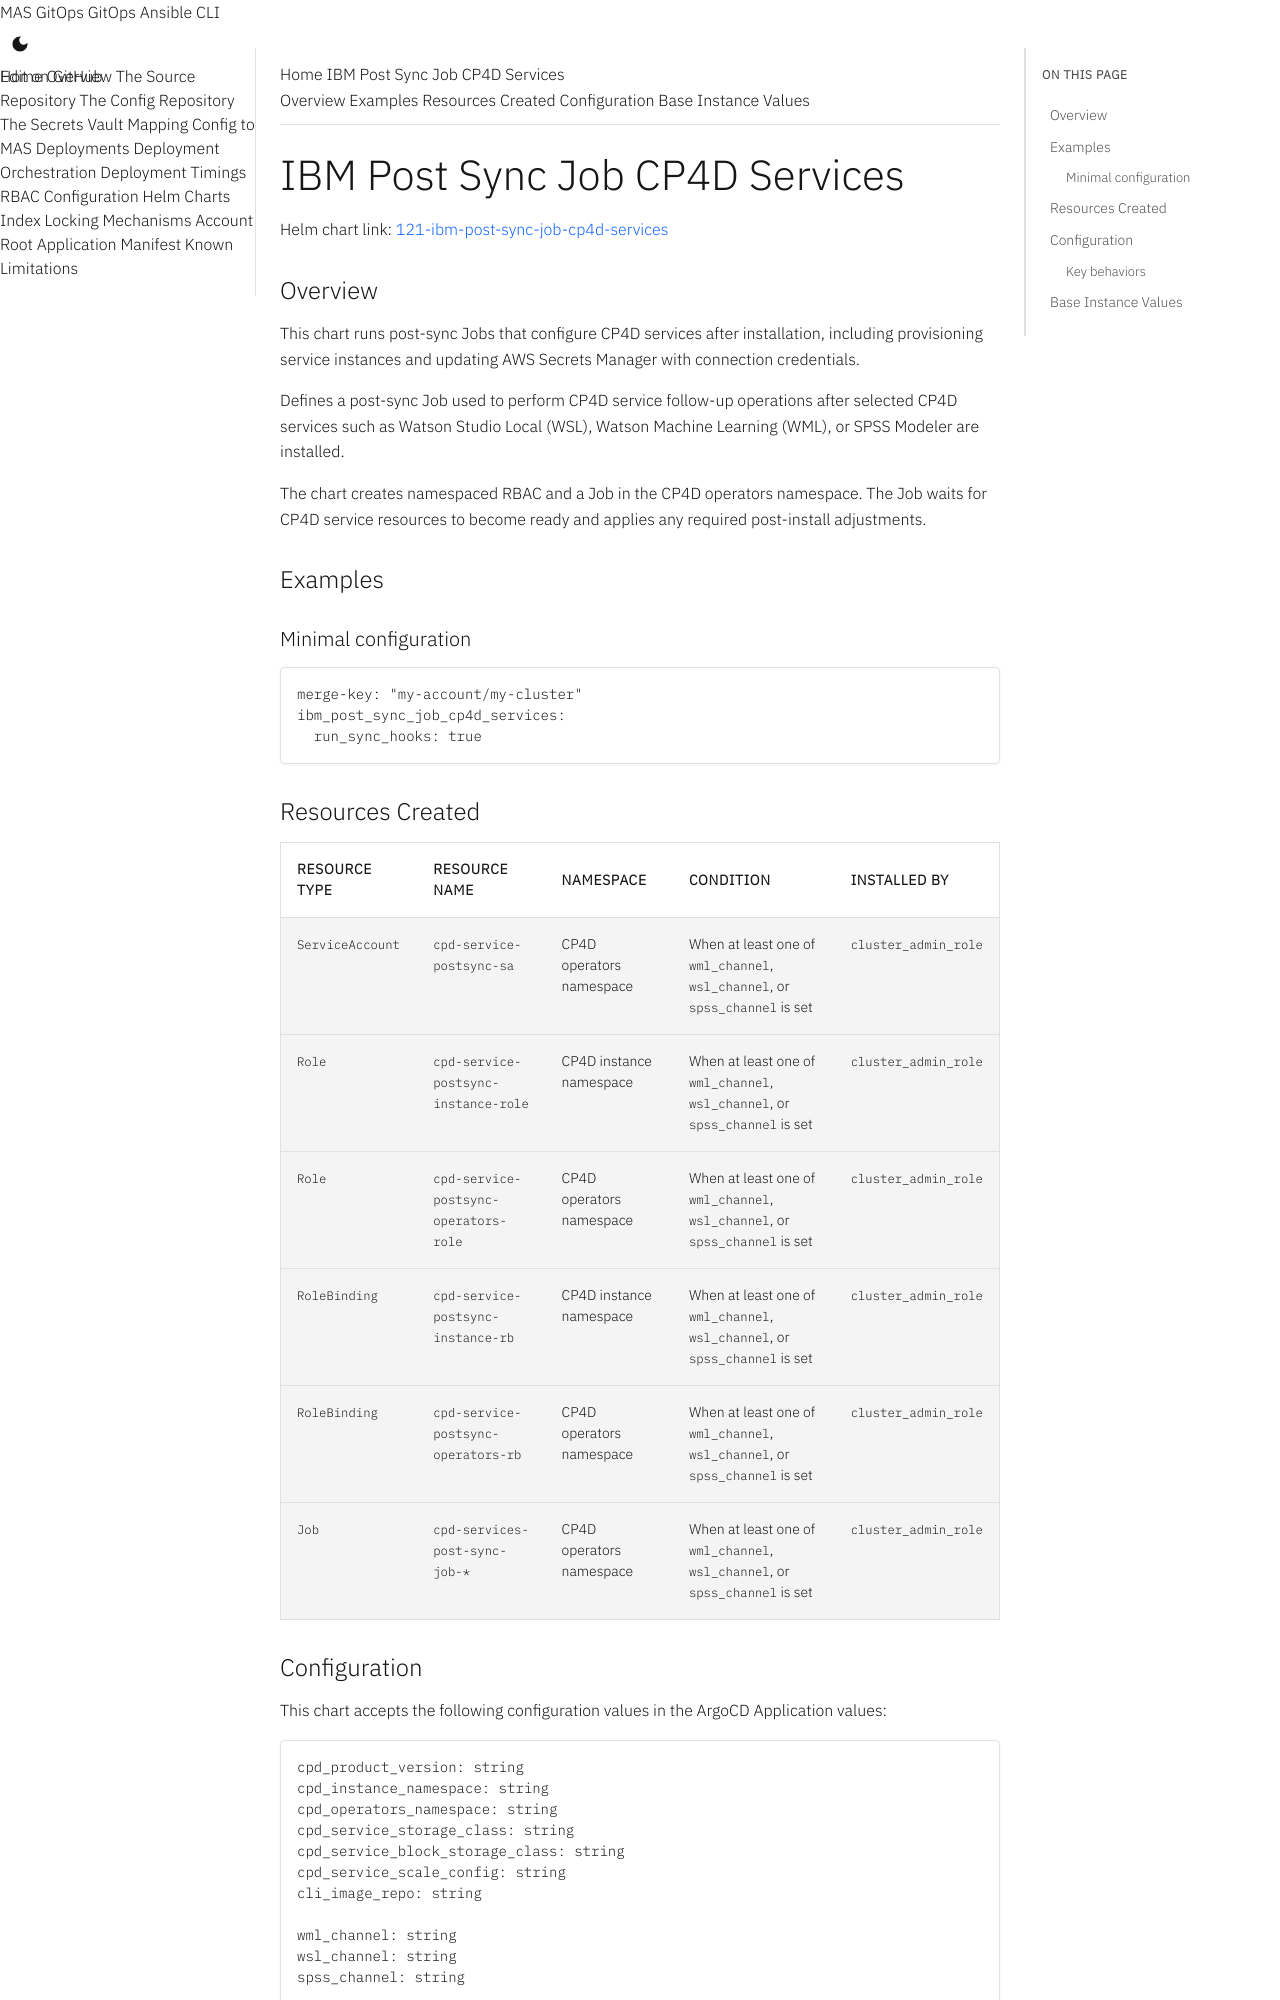

repository: ibm-mas/gitops · page: 8.7/charts/121-ibm-post-sync-job-cp4d-services/index.html · generator: mkdocs

# IBM Post Sync Job CP4D Services

Helm chart link: {{ gitops_repo_file_link("instance-applications/121-ibm-post-sync-job-cp4d-services", "121-ibm-post-sync-job-cp4d-services") }}

{%
   include-markdown "../
